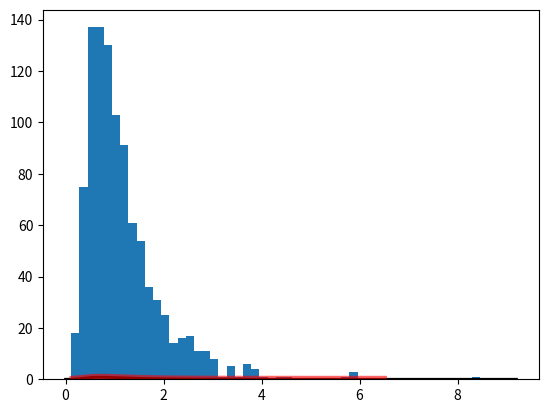

Recreate this plot in Python. (Note: this script raises an exception after producing the figure.)
import matplotlib.pyplot as plt
from scipy.stats import lognorm
import numpy as np


f, ax = plt.subplots(1)
s = 0.954
rv = lognorm(scale=np.exp(0), s=0.6)
x = np.linspace(0, lognorm.ppf(0.99, s), 1000)

x_25_975 = np.linspace(lognorm.ppf(0.025, s), lognorm.ppf(0.975, s), 1000)

ax.plot(x, rv.pdf(x), 'k-', lw=2, label='pdf')
ax.plot(x_25_975, rv.pdf(x_25_975), 'r-', lw=5, alpha=0.6, label='2.5%-97.%')


ax.hist(rv.rvs(size=1000), normed=True, histtype='stepfilled',
        facecolor=(0, 0, 1, 0.2), edgecolor=(0, 0, 0, 1), bins=50)

initial_cost_step = lognorm.ppf(0.025, s)
final_cost_step = lognorm.ppf(0.975, s)

for step in np.linspace(lognorm.ppf(0.025, s), lognorm.ppf(0.975, s), 10):
    ax.plot([step, step], [-0.01, 0.01], 'k', lw=3)

ax.set_xticks([])

ax.set_yticks([0, 0.2, 0.4, 0.6, 0.8])
ax.set_yticklabels([0, 0.2, 0.4, 0.6, 0.8], fontsize=12)

ax.set_ylabel('Frequency', fontsize=20)
ax.set_xlabel('$x$', fontsize=20)

plt.suptitle('lognormal distribution')

plt.legend()
plt.savefig('../figures/lognormal_distribution.png')
